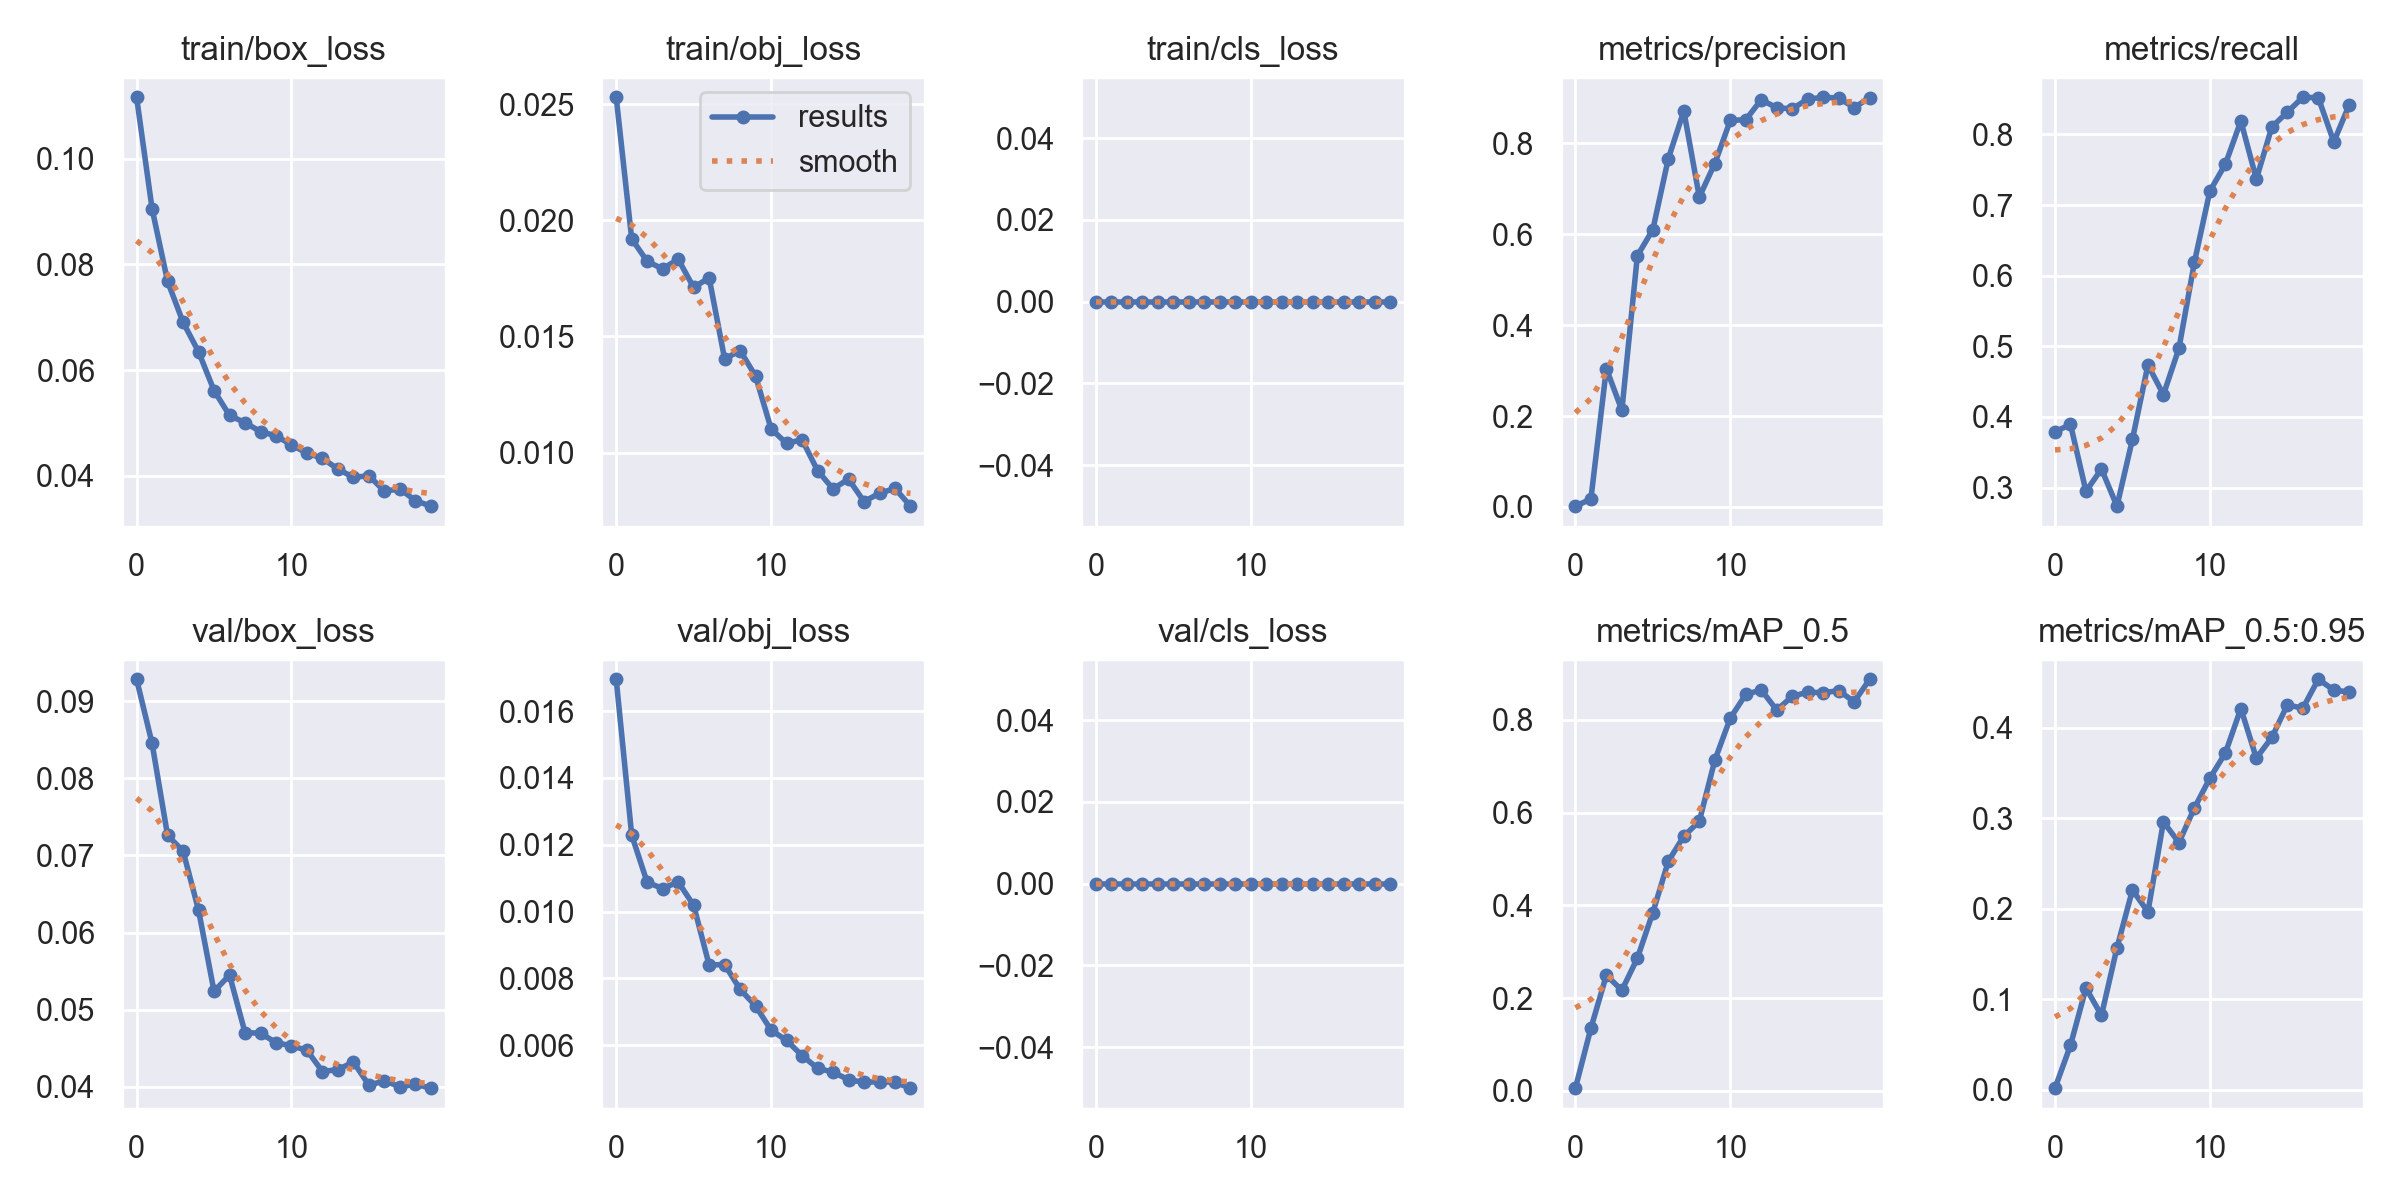

The table this chart was drawn from, first rows:
epoch, train/box_loss, train/obj_loss, train/cls_loss, metrics/precision, metrics/recall, metrics/mAP_0.5, metrics/mAP_0.5:0.95, val/box_loss, val/obj_loss, val/cls_loss, x/lr0, x/lr1, x/lr2
0, 0.1116, 0.02529, 0, 0.001622, 0.379, 0.005974, 0.001809, 0.09282, 0.01695, 0, 0.0766, 0.0026, 0.0026
1, 0.09052, 0.0192, 0, 0.01741, 0.3895, 0.1353, 0.04921, 0.0845, 0.01229, 0, 0.05204, 0.005038, 0.005038
2, 0.0768, 0.01823, 0, 0.3044, 0.2947, 0.2493, 0.1124, 0.07259, 0.01087, 0, 0.02721, 0.007208, 0.007208
3, 0.06907, 0.01791, 0, 0.2126, 0.3263, 0.2171, 0.08217, 0.07056, 0.01069, 0, 0.008515, 0.008515, 0.008515
4, 0.06347, 0.01833, 0, 0.5529, 0.2737, 0.2861, 0.1568, 0.06291, 0.01089, 0, 0.008515, 0.008515, 0.008515
5, 0.05614, 0.0171, 0, 0.6104, 0.3684, 0.3845, 0.2206, 0.05239, 0.01019, 0, 0.00802, 0.00802, 0.00802
6, 0.05142, 0.01752, 0, 0.7667, 0.4737, 0.4951, 0.1965, 0.0545, 0.008398, 0, 0.007525, 0.007525, 0.007525
7, 0.05005, 0.01403, 0, 0.8716, 0.4316, 0.5492, 0.2959, 0.04704, 0.008412, 0, 0.00703, 0.00703, 0.00703
8, 0.04837, 0.01439, 0, 0.6822, 0.497, 0.5812, 0.273, 0.04696, 0.007669, 0, 0.006535, 0.006535, 0.006535
9, 0.04757, 0.01329, 0, 0.7558, 0.619, 0.7128, 0.3112, 0.04575, 0.007173, 0, 0.00604, 0.00604, 0.00604
10, 0.04585, 0.01102, 0, 0.8507, 0.7198, 0.8036, 0.3442, 0.04533, 0.006448, 0, 0.005545, 0.005545, 0.005545
11, 0.04429, 0.01039, 0, 0.8523, 0.7579, 0.8546, 0.3719, 0.04475, 0.006139, 0, 0.00505, 0.00505, 0.00505
12, 0.04331, 0.01055, 0, 0.8963, 0.819, 0.8644, 0.421, 0.04199, 0.005686, 0, 0.004555, 0.004555, 0.004555
13, 0.04126, 0.009224, 0, 0.8786, 0.7368, 0.8209, 0.3663, 0.04226, 0.005307, 0, 0.00406, 0.00406, 0.00406
14, 0.0397, 0.008433, 0, 0.8763, 0.8105, 0.8507, 0.3891, 0.04322, 0.005187, 0, 0.003565, 0.003565, 0.003565
15, 0.04001, 0.008859, 0, 0.8976, 0.8316, 0.8595, 0.425, 0.04023, 0.004965, 0, 0.00307, 0.00307, 0.00307
16, 0.0371, 0.00789, 0, 0.9017, 0.8526, 0.8585, 0.4214, 0.04081, 0.004885, 0, 0.002575, 0.002575, 0.002575
17, 0.0375, 0.008247, 0, 0.8999, 0.8519, 0.8627, 0.4533, 0.04002, 0.004904, 0, 0.00208, 0.00208, 0.00208
18, 0.0353, 0.008455, 0, 0.879, 0.7895, 0.8389, 0.4414, 0.04035, 0.004884, 0, 0.001585, 0.001585, 0.001585
19, 0.03425, 0.007691, 0, 0.9008, 0.8421, 0.8874, 0.4392, 0.03985, 0.00471, 0, 0.00109, 0.00109, 0.00109
